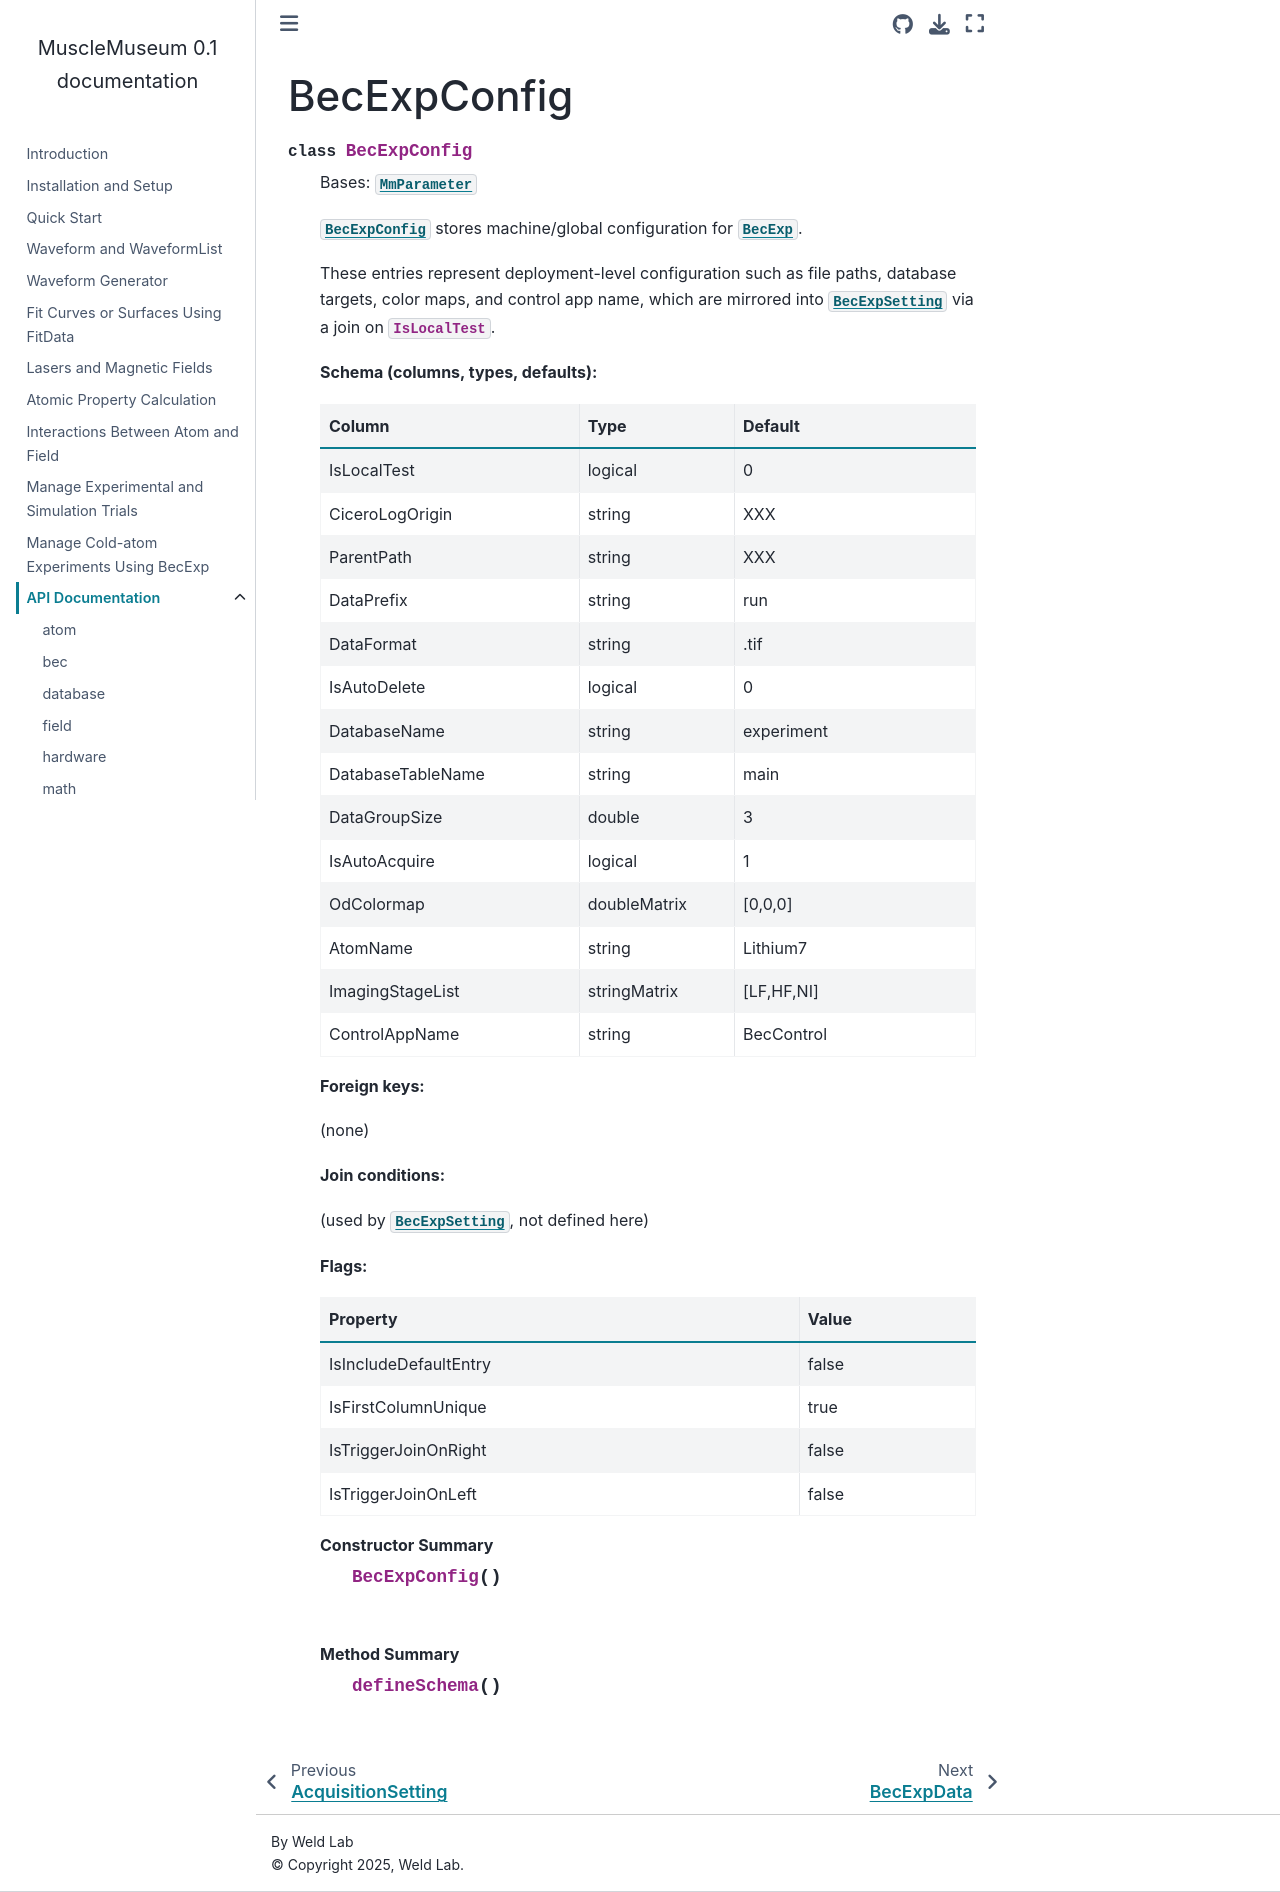

repository: weldlabucsb/MuscleMuseum · page: api/mmParameter/BecExpConfig.html · generator: sphinx

BecExpConfig
============

.. mat:autoclass:: src.mmParameter.BecExpConfig
   :members:
   :private-members:
   :show-inheritance:
   :undoc-members:
